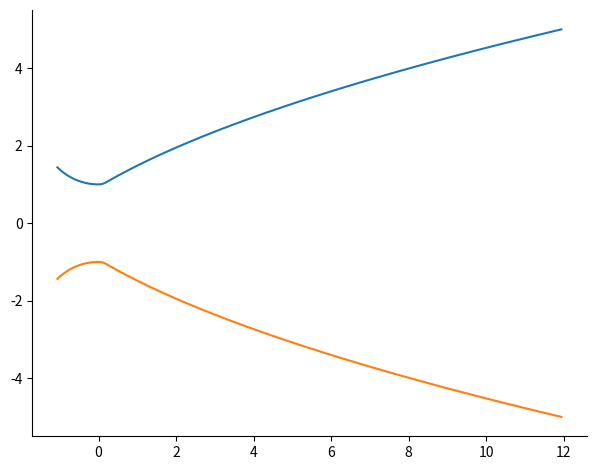

Python code for this plot:
import math
import numpy as np
import pandas as pd
import matplotlib as mpl
import matplotlib.pyplot as plt

def calculate_parabolic(radius_throat, area_ratio, theta_i, 
                        theta_exit, percent_length_conical):
    r"""
    Calculates a bell nozzle according to Rao thrust-optimized parabolic
    approach. Rao applied the Method of characteristics to determine bell 
    nozzle contours. He later found out that a parabola is a good 
    approximation for the bell-shaped contour curve.

    | For more details: 
    | [1] Sutton - Rocket Propulsion elements - Nozzle configurations
    | [2] Rao - Exhaust Nozzle Contour for Optimum Thrust
    | [3] Kulhanek -  Design Analysis And Simulation of Rocket Propulsion System
    | [4] Agrawal - Parametric Output of Penetraition Length in De-Laval Nozzle using CFD

    Typical values of the parameters can be found in [1]. The calculation
    requires two angles. The infliction angle :math:`{\theta}_i` and the
    exit angle :math:`{\theta}_e` visible in Figure 1. 
    
    .. figure:: /images/Sutton_RaoBellNozzle.jpg
       :width: 600
       :align: center
       :alt: Image not available - please report

    Figure 1: Definition of geometric parameters

    The length of the nozzle L is defined as:

    .. math::
        L = \frac{k\left(\sqrt{\varepsilon - 1}\right)r_t}{tan(\theta_e)}

    where :math:`r_t` is the throat radius, k is the length percentage of an
    equivilant cone nozzle with 15° half angle and :math:`\varepsilon` is the
    nozzle expansion ratio. The nozzle geometry consists of three separate
    curves. The coordinates of the first convergent curve (index fc) are 
    determined by the following formulas:

    .. math::
        \begin{eqnarray}
            x_{fc} &=& cos(\theta_{fc})\cdot 1.5 \cdot r_t \\
            y_{fc} &=& sin(\theta_{fc})\cdot 1.5 \cdot r_t + (1.5 \cdot r_t + r_t)
        \end{eqnarray}

    Both equations are solved at a number of different angles :math:`{\theta}_{fc}` 
    that are determined with the help of a defined step size. Decreasing the
    step size increases the number of points in each curve. The second divergent
    curve (sc) is defined as:

    .. math::
        \begin{eqnarray}
            x_{sc} &=& cos(\theta_{sc})\cdot 0.382 \cdot r_t \\
            y_{sc} &=& sin(\theta_{sc})\cdot 0.382 \cdot r_t + (0.382 \cdot r_t + r_t)
        \end{eqnarray}

    The third curve (tc) is defined by a parabolic curve equation.

    .. math::
        \begin{eqnarray}
            x_{tc} &=& ay^2 + by + c \\
            y_{tc} &=& \sqrt{\varepsilon}r_t
        \end{eqnarray}

    The coefficients of the parabolic equations are solved by a matrix equation.
    To solve the equation, the coordinates of the endpoints (ep) of the second
    and third curve are needed.

    .. math::
        \begin{bmatrix}
            y_{sc,ep}^2 & y_{sc,ep} & 1 \\ 
            y_{tc,ep}^2 & y_{tc,ep} & 1 \\ 
            2y_{sc,ep} & 1 & 0
        \end{bmatrix}^{-1} 
        \cdot
        \begin{bmatrix}
            x_{sc,ep}\\
            x_{tc,ep}\\
            1 / tan(\theta_i)
        \end{bmatrix}^{-1}     
        =  
        \begin{bmatrix}
            a\\
            b\\
            c
        \end{bmatrix}^{-1}    

    Args:
        radius_throat (float): throat radius :math:`r_t`
        area_ratio (float):  Ratio of exit area to throat area :math:`\varepsilon`
        theta_exit (float): final parabola angle (see Fig. 1) :math:`{\theta}_e`
        theta_i (float): infliction / diverngence angle, where divergent curve and parabolic curve intersect
            typically 20-50°, right downstream of the nozzle throat (see Fig. 1) :math:`{\theta}_i`
        percent_length_conical (float): length percentage of equivilant conical nozzle e.g. a 80%
            bell nozzle has a length that is 20% shorter than a comparable 15° cone half angle nozzle
            of the same area ratio (see Fig. 1)
            
    Returns:
        CSV-File and Graph containing the nozzle x and y coordinates

    """

    # First curve (fc)
    length_nozzle = percent_length_conical * (math.sqrt(area_ratio) - 1) \
                    * radius_throat / math.tan(15 * math.pi / 180)

    angle_fc =  -(math.pi + (45 * math.pi / 180))
    N_STEPS_FC = 300
    step_fc = (-math.pi / 2 - angle_fc) / N_STEPS_FC
    theta_fc = np.arange(-3 / 4 * math.pi, -math.pi / 2 + 0.001, step_fc)

    x_fc = np.cos(theta_fc) * 1.5 * radius_throat
    y_fc = np.sin(theta_fc) * 1.5 * radius_throat + (1.5 * radius_throat
           + radius_throat)

    # np.savetxt('firstCurve.csv', (x_fc, y_fc), delimiter=";")

    # Second curve (sc)
    angle_sc = -math.pi / 2
    N_STEPS_SC = 300
    step_sc = theta_i / N_STEPS_SC
    theta_sc = np.arange(angle_sc, theta_i - math.pi / 2 + step_sc, step_sc)

    x_sc = np.cos(theta_sc) * 0.382 * radius_throat
    y_sc = np.sin(theta_sc) * 0.382 * radius_throat + (0.382 * radius_throat
           + radius_throat)

    # np.savetxt('secondCurve.csv', (x_sc, y_sc), delimiter=";")

    # Third curve (tc)
    x_sc_endpoint = math.cos(theta_i - math.pi / 2) * 0.382 * radius_throat
    y_sc_endpoint = math.sin(theta_i - math.pi / 2) * 0.382 * radius_throat \
           + (0.382 * radius_throat + radius_throat)

    y_exit = math.sqrt(area_ratio) * radius_throat

    matrix_y = np.array([[y_sc_endpoint ** 2, y_sc_endpoint, 1], 
                         [y_exit ** 2, y_exit, 1],
                         [2 * y_sc_endpoint, 1, 0]])
    matrix_x = np.array([x_sc_endpoint, length_nozzle, 1 / math.tan(theta_i)])
    inverse_matrix_y = np.linalg.inv(matrix_y)
    parabola_coefficients = inverse_matrix_y.dot(matrix_x) 

    coefficient_a = parabola_coefficients[0]
    coefficient_b = parabola_coefficients[1]
    coefficient_c = parabola_coefficients[2]

    STEPSIZE_Y_TC = 0.001
    y_tc = np.arange(y_sc_endpoint, y_exit + STEPSIZE_Y_TC, STEPSIZE_Y_TC)
    x_tc = coefficient_a * y_tc**2 + coefficient_b * y_tc + coefficient_c

    # np.savetxt('thirdCurve.csv', (x_tc, y_tc), delimiter=";")

    x_nozzle = np.concatenate((x_fc,x_sc, x_tc),axis=0)
    y_nozzle = np.concatenate((y_fc,y_sc, y_tc),axis=0)

    np.savetxt('rao_thrust_optimized_parabola.csv',
              (x_nozzle, y_nozzle), delimiter=";")

    export_parabolic(x_nozzle, y_nozzle)

    plot_parabolic(x_nozzle, y_nozzle, radius_throat, area_ratio, theta_i,
                     theta_exit)

    return length_nozzle


# Add plot function
def plot_parabolic(x_nozzle, y_nozzle, radius_throat, area_ratio, theta_i,
                     theta_exit):
    negative_y_nozzle = -1 * y_nozzle
    fig = plt.figure()
    # Add axes object to our figure that takes up entire figure
    ax = fig.add_subplot(111)
    ax.spines['right'].set_visible(False)
    ax.spines['top'].set_visible(False)
    ax.plot(x_nozzle, y_nozzle)
    ax.plot(x_nozzle, negative_y_nozzle)
    fig.tight_layout()
    plt.axis('scaled')
    plt.savefig('rao_thrust_optimized_parabola.png')


# Add export
def export_parabolic(x_nozzle, y_nozzle):
    r"""Exports the Rao thrust optimized parabolic nozzle in the current directory

    Args:
        x_nozzle (numpy.array): x-coordinates of nozzle contour (along nozzle axis)
        y_nozzle (numpy.array):  y-Coordinates of nozzle contour (radius of nozzle)
            
    Returns:
        CSV-Export of nozzle x and y coordinates

    """
    df = pd.DataFrame({"x_nozzle" : x_nozzle, "y_nozzle" : y_nozzle})
    print(df)
    df.to_csv("rao_thrust_optimized_parabola.csv", index=False)

    return df

# Verification: Sutton Table 3-4 "Data on Several Bell-Shaped nozzles"
# Case: 80% Bell contour, area ratio 10

radius_throat = 1
area_ratio = 25
theta_exit = 8.5 * math.pi / 180
theta_i = 30 * math.pi / 180
percent_length_conical = 0.8

print(calculate_parabolic(radius_throat, area_ratio, theta_i, 
                                     theta_exit, 
                                     percent_length_conical))


